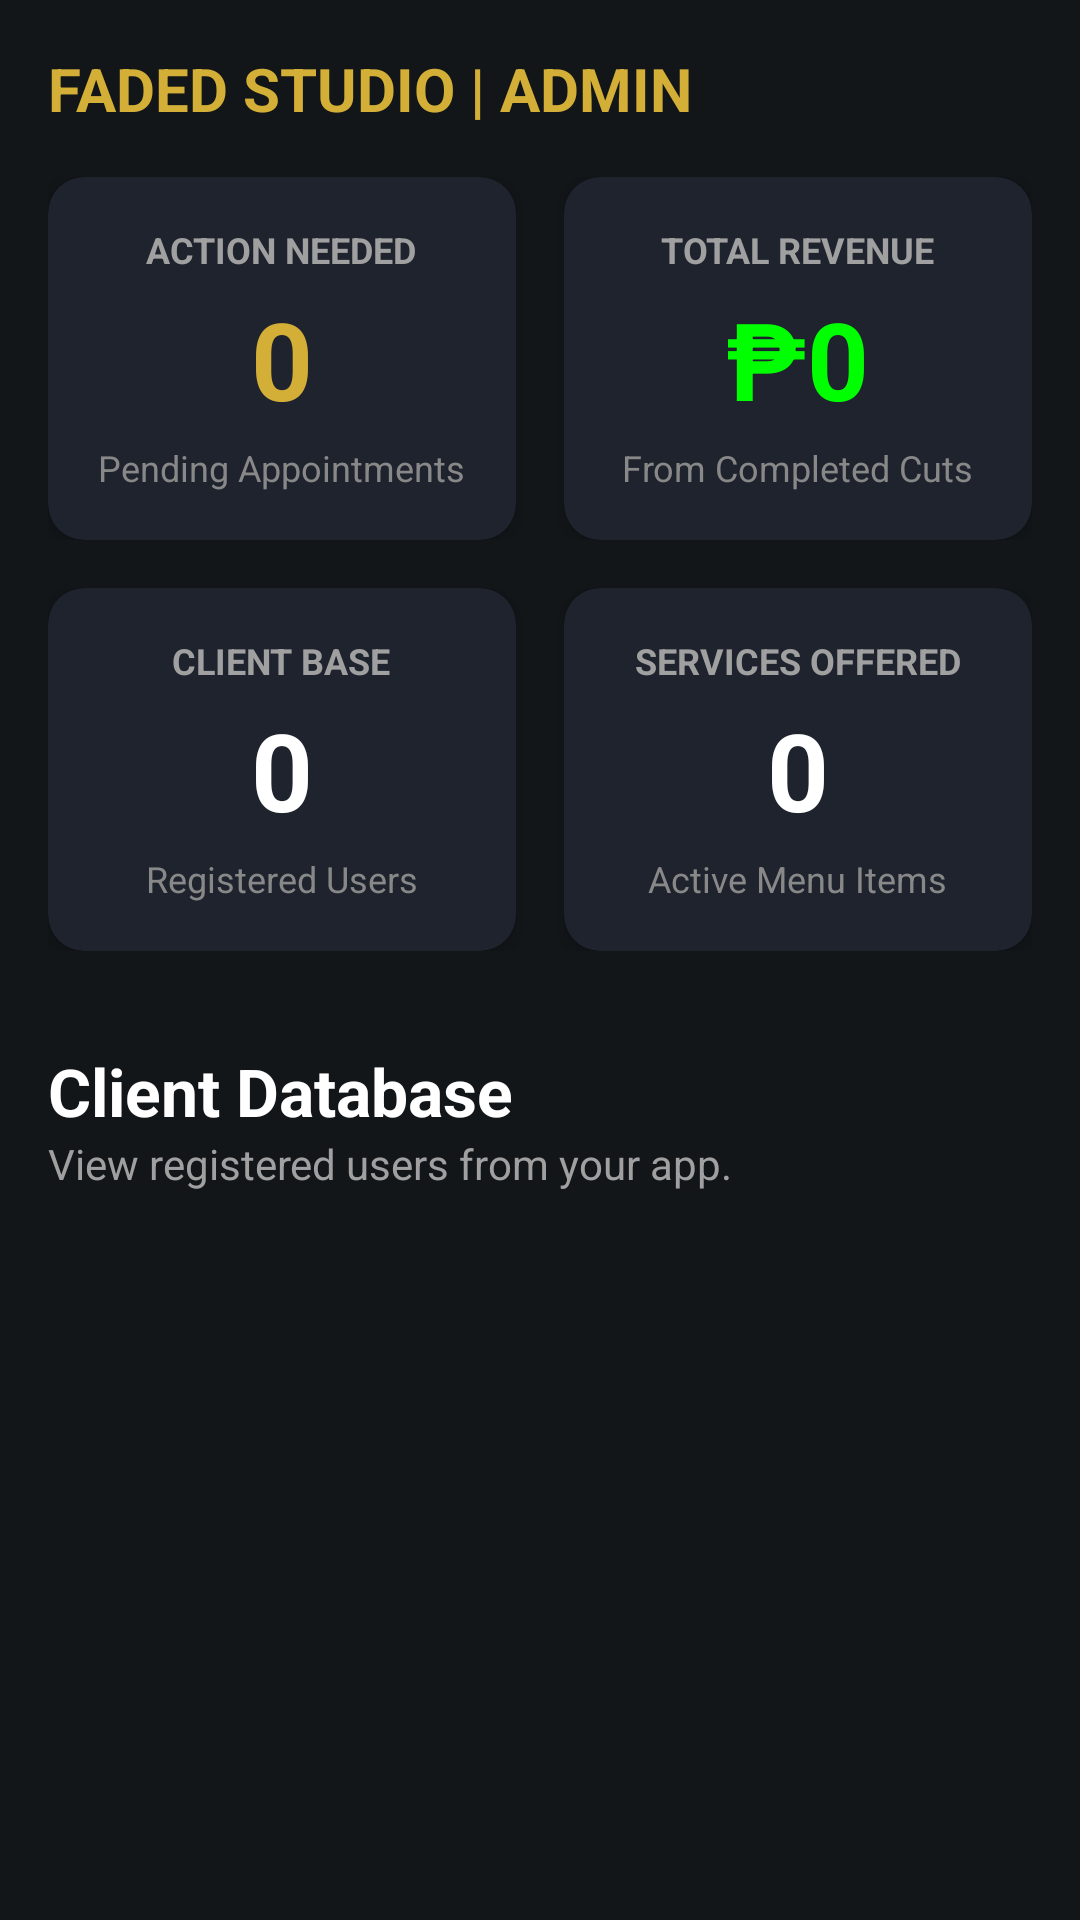

Write the Android layout XML for this screen, with the resource values it uses.
<!-- AndroidManifest.xml: application theme Theme.AppCompat.NoActionBar -->
<!-- res/layout/fragment_admin_dashboard.xml -->
<?xml version="1.0" encoding="utf-8"?>
<androidx.core.widget.NestedScrollView xmlns:android="http://schemas.android.com/apk/res/android"
    xmlns:app="http://schemas.android.com/apk/res-auto"
    android:layout_width="match_parent"
    android:layout_height="match_parent"
    android:background="#121619"
    android:padding="16dp">

    <LinearLayout
        android:layout_width="match_parent"
        android:layout_height="wrap_content"
        android:orientation="vertical">

        <TextView
            android:layout_width="wrap_content"
            android:layout_height="wrap_content"
            android:text="FADED STUDIO | ADMIN"
            android:textColor="#D4AF37"
            android:textSize="20sp"
            android:textStyle="bold"
            android:layout_marginBottom="16dp"/>

        <LinearLayout
            android:layout_width="match_parent"
            android:layout_height="wrap_content"
            android:orientation="horizontal"
            android:baselineAligned="false"
            android:weightSum="2">

            <androidx.cardview.widget.CardView
                android:layout_width="0dp"
                android:layout_height="wrap_content"
                android:layout_weight="1"
                android:layout_marginEnd="8dp"
                app:cardBackgroundColor="#1E232E"
                app:cardCornerRadius="12dp"
                app:cardElevation="4dp">
                <LinearLayout
                    android:layout_width="match_parent"
                    android:layout_height="wrap_content"
                    android:gravity="center"
                    android:orientation="vertical"
                    android:padding="16dp">
                    <TextView
                        android:layout_width="wrap_content"
                        android:layout_height="wrap_content"
                        android:text="ACTION NEEDED"
                        android:textColor="#A0A0A0"
                        android:textSize="12sp"
                        android:textStyle="bold"/>
                    <TextView
                        android:id="@+id/tvPendingCount"
                        android:layout_width="wrap_content"
                        android:layout_height="wrap_content"
                        android:text="0"
                        android:textColor="#D4AF37"
                        android:textSize="36sp"
                        android:textStyle="bold"
                        android:layout_marginVertical="4dp"/>
                    <TextView
                        android:layout_width="wrap_content"
                        android:layout_height="wrap_content"
                        android:text="Pending Appointments"
                        android:textColor="#888888"
                        android:textSize="12sp"/>
                </LinearLayout>
            </androidx.cardview.widget.CardView>

            <androidx.cardview.widget.CardView
                android:layout_width="0dp"
                android:layout_height="wrap_content"
                android:layout_weight="1"
                android:layout_marginStart="8dp"
                app:cardBackgroundColor="#1E232E"
                app:cardCornerRadius="12dp"
                app:cardElevation="4dp">
                <LinearLayout
                    android:layout_width="match_parent"
                    android:layout_height="wrap_content"
                    android:gravity="center"
                    android:orientation="vertical"
                    android:padding="16dp">
                    <TextView
                        android:layout_width="wrap_content"
                        android:layout_height="wrap_content"
                        android:text="TOTAL REVENUE"
                        android:textColor="#A0A0A0"
                        android:textSize="12sp"
                        android:textStyle="bold"/>
                    <TextView
                        android:id="@+id/tvTotalRevenue"
                        android:layout_width="wrap_content"
                        android:layout_height="wrap_content"
                        android:text="₱0"
                        android:textColor="#00FF00"
                        android:textSize="36sp"
                        android:textStyle="bold"
                        android:layout_marginVertical="4dp"/>
                    <TextView
                        android:layout_width="wrap_content"
                        android:layout_height="wrap_content"
                        android:text="From Completed Cuts"
                        android:textColor="#888888"
                        android:textSize="12sp"/>
                </LinearLayout>
            </androidx.cardview.widget.CardView>
        </LinearLayout>

        <LinearLayout
            android:layout_width="match_parent"
            android:layout_height="wrap_content"
            android:layout_marginTop="16dp"
            android:orientation="horizontal"
            android:baselineAligned="false"
            android:weightSum="2">

            <androidx.cardview.widget.CardView
                android:layout_width="0dp"
                android:layout_height="wrap_content"
                android:layout_weight="1"
                android:layout_marginEnd="8dp"
                app:cardBackgroundColor="#1E232E"
                app:cardCornerRadius="12dp"
                app:cardElevation="4dp">
                <LinearLayout
                    android:layout_width="match_parent"
                    android:layout_height="wrap_content"
                    android:gravity="center"
                    android:orientation="vertical"
                    android:padding="16dp">
                    <TextView
                        android:layout_width="wrap_content"
                        android:layout_height="wrap_content"
                        android:text="CLIENT BASE"
                        android:textColor="#A0A0A0"
                        android:textSize="12sp"
                        android:textStyle="bold"/>
                    <TextView
                        android:id="@+id/tvClientCount"
                        android:layout_width="wrap_content"
                        android:layout_height="wrap_content"
                        android:text="0"
                        android:textColor="#FFFFFF"
                        android:textSize="36sp"
                        android:textStyle="bold"
                        android:layout_marginVertical="4dp"/>
                    <TextView
                        android:layout_width="wrap_content"
                        android:layout_height="wrap_content"
                        android:text="Registered Users"
                        android:textColor="#888888"
                        android:textSize="12sp"/>
                </LinearLayout>
            </androidx.cardview.widget.CardView>

            <androidx.cardview.widget.CardView
                android:layout_width="0dp"
                android:layout_height="wrap_content"
                android:layout_weight="1"
                android:layout_marginStart="8dp"
                app:cardBackgroundColor="#1E232E"
                app:cardCornerRadius="12dp"
                app:cardElevation="4dp">
                <LinearLayout
                    android:layout_width="match_parent"
                    android:layout_height="wrap_content"
                    android:gravity="center"
                    android:orientation="vertical"
                    android:padding="16dp">
                    <TextView
                        android:layout_width="wrap_content"
                        android:layout_height="wrap_content"
                        android:text="SERVICES OFFERED"
                        android:textColor="#A0A0A0"
                        android:textSize="12sp"
                        android:textStyle="bold"/>
                    <TextView
                        android:id="@+id/tvServiceCount"
                        android:layout_width="wrap_content"
                        android:layout_height="wrap_content"
                        android:text="0"
                        android:textColor="#FFFFFF"
                        android:textSize="36sp"
                        android:textStyle="bold"
                        android:layout_marginVertical="4dp"/>
                    <TextView
                        android:layout_width="wrap_content"
                        android:layout_height="wrap_content"
                        android:text="Active Menu Items"
                        android:textColor="#888888"
                        android:textSize="12sp"/>
                </LinearLayout>
            </androidx.cardview.widget.CardView>
        </LinearLayout>

        <TextView
            android:layout_width="wrap_content"
            android:layout_height="wrap_content"
            android:text="Client Database"
            android:textColor="#FFFFFF"
            android:textSize="22sp"
            android:textStyle="bold"
            android:layout_marginTop="32dp" />

        <TextView
            android:layout_width="wrap_content"
            android:layout_height="wrap_content"
            android:text="View registered users from your app."
            android:textColor="#A0A0A0"
            android:textSize="14sp"
            android:layout_marginBottom="16dp" />

        <androidx.recyclerview.widget.RecyclerView
            android:id="@+id/rvClients"
            android:layout_width="match_parent"
            android:layout_height="wrap_content"
            android:nestedScrollingEnabled="false" />

    </LinearLayout>
</androidx.core.widget.NestedScrollView>
<!-- resources referenced by this layout -->
<resources>

</resources>
